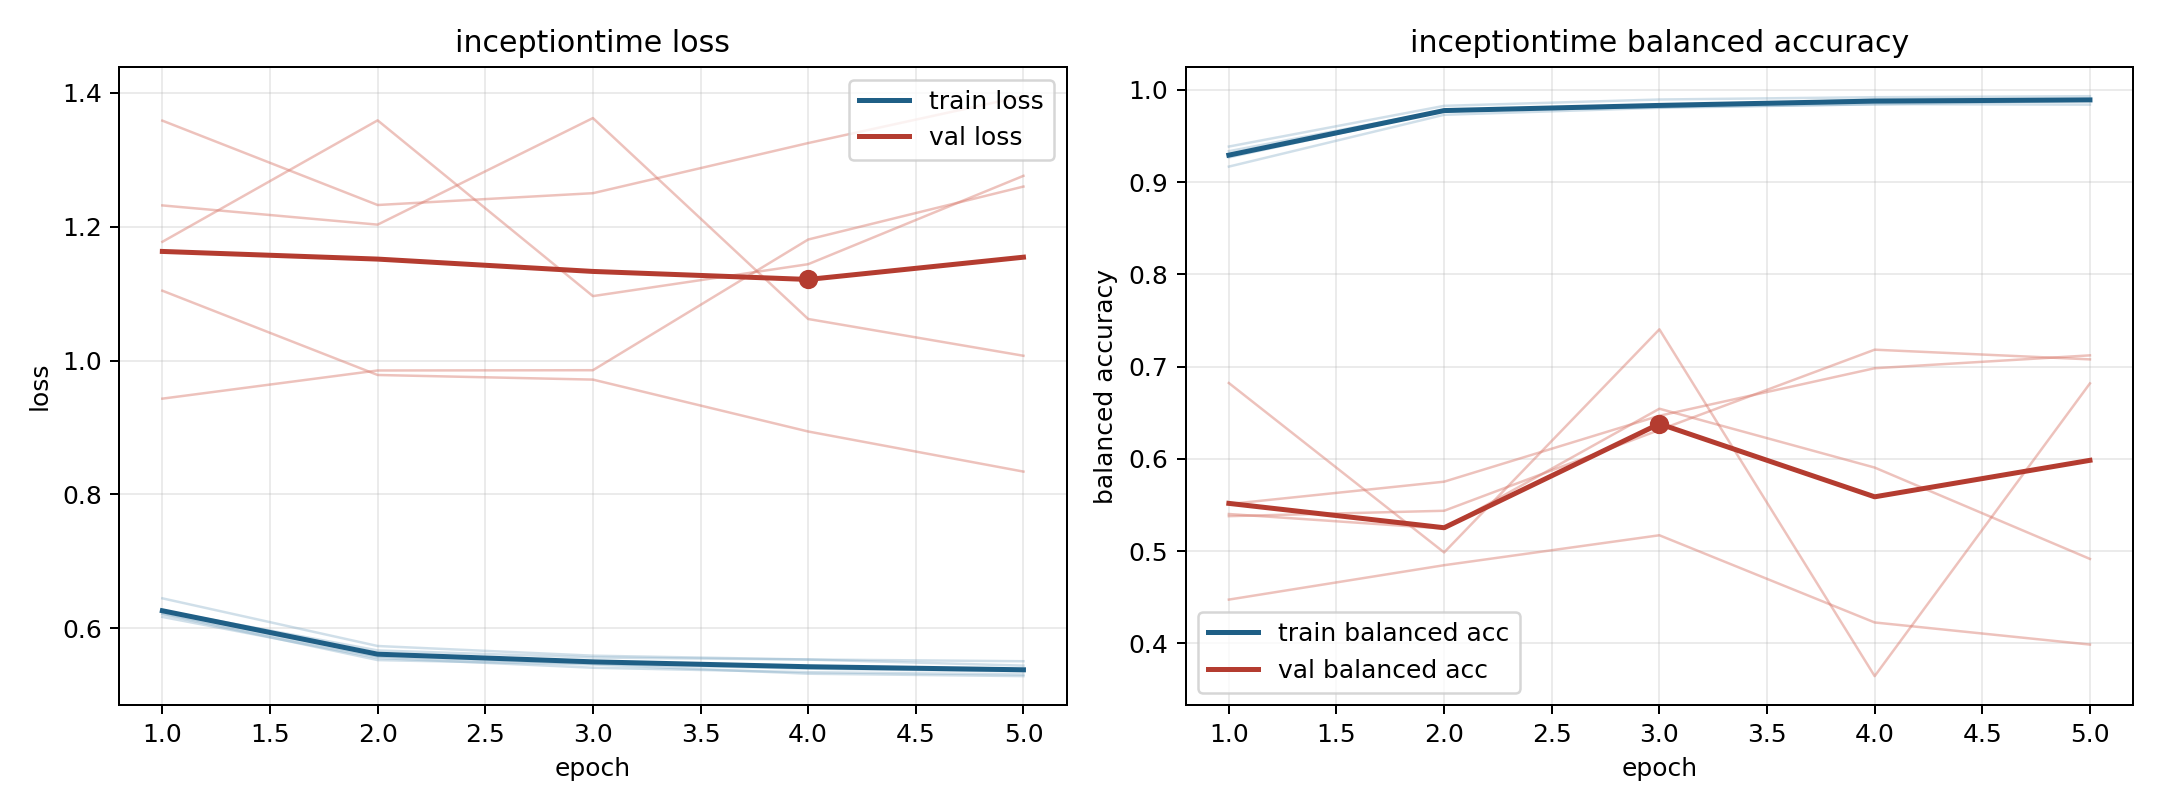

The file beside this chart, header and first rows:
model, fold, epoch, train_loss, train_balanced_accuracy, val_loss, val_balanced_accuracy
inceptiontime, 1, 1, 0.617, 0.9304, 1.232, 0.5379
inceptiontime, 1, 2, 0.5558, 0.9767, 1.203, 0.5437
inceptiontime, 1, 3, 0.5411, 0.983, 1.362, 0.6313
inceptiontime, 1, 4, 0.5344, 0.9884, 1.062, 0.7183
inceptiontime, 1, 5, 0.531, 0.9898, 1.007, 0.7078
inceptiontime, 2, 1, 0.6219, 0.9384, 1.358, 0.4475
inceptiontime, 2, 2, 0.558, 0.9825, 1.232, 0.4848
inceptiontime, 2, 3, 0.5469, 0.9894, 1.25, 0.5172
inceptiontime, 2, 4, 0.5397, 0.9919, 1.325, 0.4227
inceptiontime, 2, 5, 0.5356, 0.993, 1.395, 0.3987
inceptiontime, 3, 1, 0.6448, 0.9167, 1.104, 0.551
inceptiontime, 3, 2, 0.5736, 0.9728, 0.9784, 0.5753
inceptiontime, 3, 3, 0.5591, 0.9804, 0.9715, 0.6467
inceptiontime, 3, 4, 0.5534, 0.9844, 0.894, 0.6982
inceptiontime, 3, 5, 0.5508, 0.9839, 0.8341, 0.7121
inceptiontime, 4, 1, 0.6265, 0.9334, 1.177, 0.5402
inceptiontime, 4, 2, 0.567, 0.9777, 1.359, 0.5244
inceptiontime, 4, 3, 0.5564, 0.9813, 1.096, 0.6543
inceptiontime, 4, 4, 0.5533, 0.9841, 1.144, 0.5906
inceptiontime, 4, 5, 0.5442, 0.9883, 1.276, 0.4915
inceptiontime, 5, 1, 0.621, 0.9267, 0.9431, 0.6822
inceptiontime, 5, 2, 0.5526, 0.9774, 0.9852, 0.4986
inceptiontime, 5, 3, 0.5461, 0.981, 0.9856, 0.7404
inceptiontime, 5, 4, 0.5322, 0.9897, 1.181, 0.3646
inceptiontime, 5, 5, 0.5286, 0.99, 1.26, 0.6818
